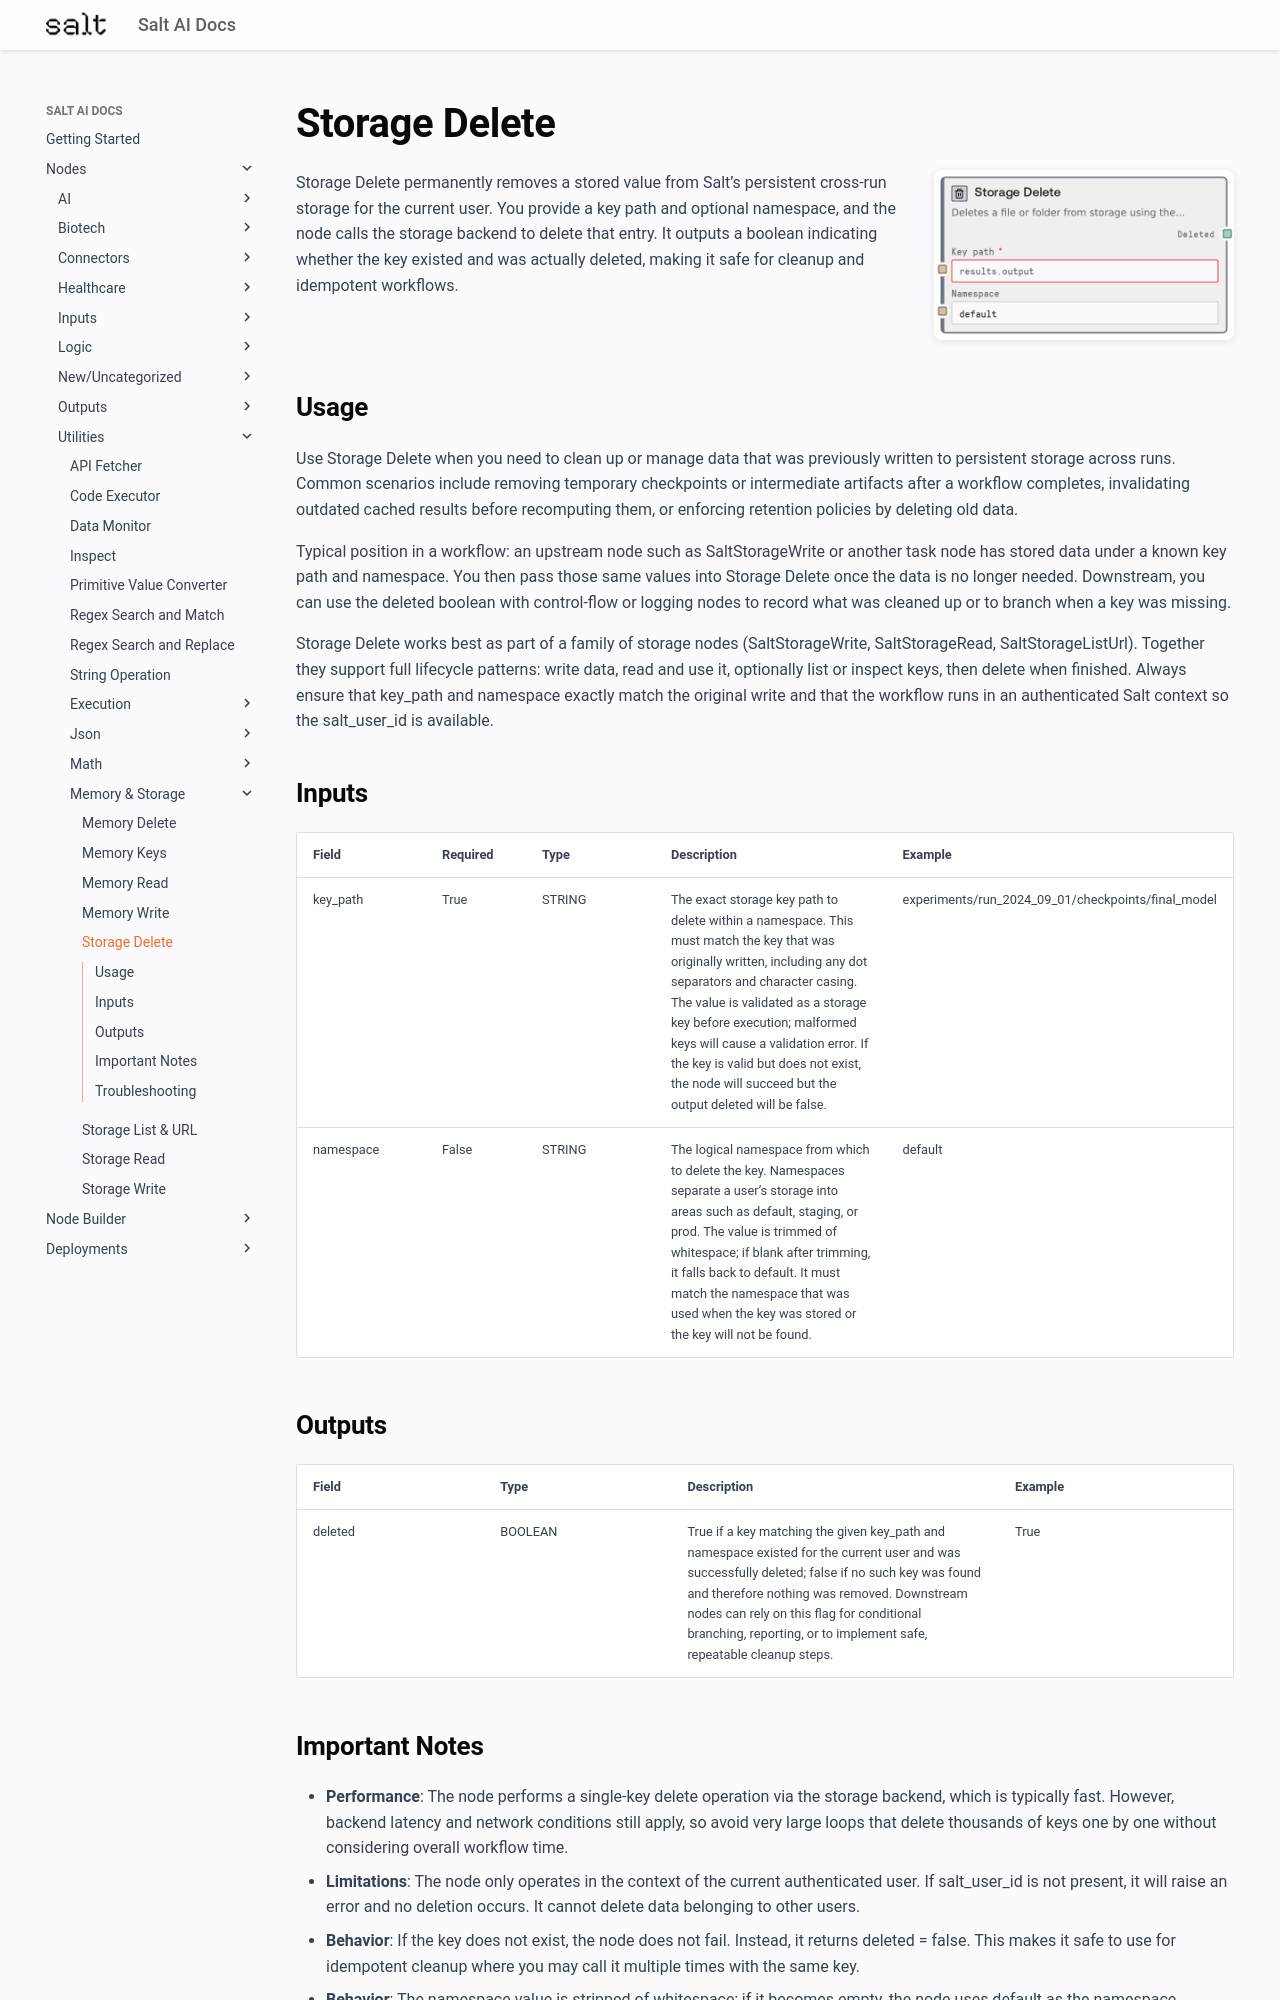

repository: get-salt-AI/SaltAI-Web-Docs · page: nodes/md/utilities/memory-storage/saltstoragedelete/index.html · generator: mkdocs

# Storage Delete

<div style="display: flex; gap: 20px; align-items: flex-start; margin-bottom: 20px;">
<div style="flex: 1; min-width: 0;">

Storage Delete permanently removes a stored value from Salt’s persistent cross-run storage for the current user. You provide a key path and optional namespace, and the node calls the storage backend to delete that entry. It outputs a boolean indicating whether the key existed and was actually deleted, making it safe for cleanup and idempotent workflows.

</div>
<div style="flex: 0 0 300px;"><img src="../../../../images/previews/utilities/memory-storage/saltstoragedelete.png" alt="Preview" style="width: 100%; border-radius: 8px; box-shadow: 0 2px 8px rgba(0,0,0,0.1);" /></div>
</div>

## Usage

Use Storage Delete when you need to clean up or manage data that was previously written to persistent storage across runs. Common scenarios include removing temporary checkpoints or intermediate artifacts after a workflow completes, invalidating outdated cached results before recomputing them, or enforcing retention policies by deleting old data.

Typical position in a workflow: an upstream node such as SaltStorageWrite or another task node has stored data under a known key path and namespace. You then pass those same values into Storage Delete once the data is no longer needed. Downstream, you can use the deleted boolean with control-flow or logging nodes to record what was cleaned up or to branch when a key was missing.

Storage Delete works best as part of a family of storage nodes (SaltStorageWrite, SaltStorageRead, SaltStorageListUrl). Together they support full lifecycle patterns: write data, read and use it, optionally list or inspect keys, then delete when finished. Always ensure that key_path and namespace exactly match the original write and that the workflow runs in an authenticated Salt context so the salt_user_id is available.

## Inputs

<div style="overflow-x: auto;">
<table style="table-layout: fixed; width: 100%;">
<colgroup>
<col style="width: 15%;">
<col style="width: 10%;">
<col style="width: 15%;">
<col style="width: 30%;">
<col style="width: 30%;">
</colgroup>
<thead><tr><th>Field</th><th>Required</th><th>Type</th><th>Description</th><th>Example</th></tr></thead>
<tbody>
<tr><td style="word-wrap: break-word;">key_path</td><td>True</td><td style="word-wrap: break-word;">STRING</td><td style="word-wrap: break-word;">The exact storage key path to delete within a namespace. This must match the key that was originally written, including any dot separators and character casing. The value is validated as a storage key before execution; malformed keys will cause a validation error. If the key is valid but does not exist, the node will succeed but the output deleted will be false.</td><td style="word-wrap: break-word;">experiments/run_2024_09_01/checkpoints/final_model</td></tr>
<tr><td style="word-wrap: break-word;">namespace</td><td>False</td><td style="word-wrap: break-word;">STRING</td><td style="word-wrap: break-word;">The logical namespace from which to delete the key. Namespaces separate a user’s storage into areas such as default, staging, or prod. The value is trimmed of whitespace; if blank after trimming, it falls back to default. It must match the namespace that was used when the key was stored or the key will not be found.</td><td style="word-wrap: break-word;">default</td></tr>
</tbody>
</table>
</div>

## Outputs

<div style="overflow-x: auto;">
<table style="table-layout: fixed; width: 100%;">
<colgroup>
<col style="width: 20%;">
<col style="width: 20%;">
<col style="width: 35%;">
<col style="width: 25%;">
</colgroup>
<thead><tr><th>Field</th><th>Type</th><th>Description</th><th>Example</th></tr></thead>
<tbody>
<tr><td style="word-wrap: break-word;">deleted</td><td style="word-wrap: break-word;">BOOLEAN</td><td style="word-wrap: break-word;">True if a key matching the given key_path and namespace existed for the current user and was successfully deleted; false if no such key was found and therefore nothing was removed. Downstream nodes can rely on this flag for conditional branching, reporting, or to implement safe, repeatable cleanup steps.</td><td style="word-wrap: break-word;">True</td></tr>
</tbody>
</table>
</div>
